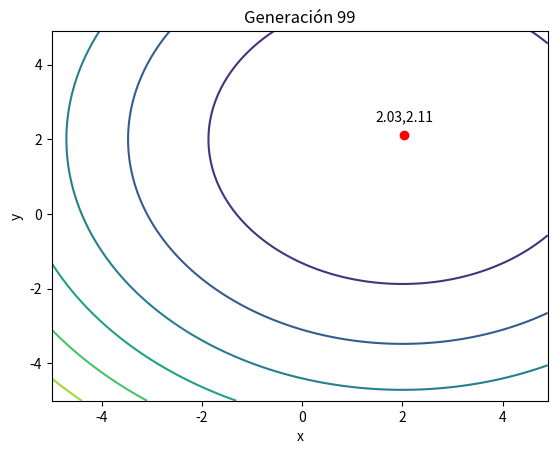

Python code for this plot:
#   Sergio Suárez Álvarez
#   217758497
#   Seminario de solución de problemas de Inteligencia Artificial 1
#
#   Este programa busca el mínimo global de una función
#   usando un algoritmo genético clásico.
#   Para más información sobre el GA, visite https://towardsdatascience.com/introduction-to-genetic-algorithms-including-example-code-e396e98d8bf3#:~:text=A%20genetic%20algorithm%20is%20a,offspring%20of%20the%20next%20generation
#
#
#

"""
    Encuentra el mínimo global de una función

    Classes:

        GA

    Variables:
        ga

"""


# Librerías necesarias para el correcto funcionamiento
# de nuestro programa
import matplotlib.pyplot as plt
import numpy as np
import operator


# Función objetivo 2
def f2(x1, x2):
    """
    Evalúa la función objetivo en el punto x,y

        Parameters:
            x (Numeric): coordenada en el eje "x"
            y (Numeric): coordenada en el eje "y"

        Returns:
            z (Numeric): valor de la función en x,y

    """

    # Evaluamos la función objetivo en x,y
    z = (x1 - 2) ** 2 + (x2 - 2) ** 2

    return z


# Clase para ejecutar el algoritmo genético
class GA:
    """
    Clase que ejecuta el algoritmo genético para obtener
    el mínimo global (aproximado) de una función


    Attributes
    ----------
    f: function
        Función objetivo a la cual se le calculará el mínimo global
    pop_size: Numeric
        El tamaño de la población de las posibles soluciones
    dimension: Numeric
        La dimensión o número de variables a calcular
    xl: Numeric
        Límite inferior en "x"
    xu: Numeric
        Límite superior en "x"
    yl: Numeric
        Límite inferior en "y"
    yu: Numeric
        Límite superior en "y"
    x: ndarray
        Matriz con la población de posibles soluciones
    fitness: dictionary
        Lista de aptitudes de la población
    X: array
        Lista de una dimensión que representa coordenadas de una matriz, para
        graficar el vector "x"
    Y: array
        Lista de una dimensión que representa coordenadas de una matriz, para
        graficar el vector "y"
    Z: array
        Lista de una dimensión que representa coordenadas de una matriz, para
        graficar el vector "z"


    Methods
    -------
    plot():
        Grafica la función en el rango especificado
    start(generations):
        Inicia la simulación hasta completar las generaciones
    _initialize(xl_vector, xu_vector):
        Inicializa a la población con valores aleatorios
    _evaluation():
        Evalúa cada individuo de la población para opbtener su aptitud
    _create_childs_by_selecting_parents():
        Itera por la población, seleccionando a dos padres para crear hijos
    _mix(first_parent, second_parent):
        Cruza entre dos padres para crear dos hijos, intercambiando el material genético
    _mutate(y, pm, xl, xu):
        Muta a los hijos con una probablidad baja
    """

    # Método ejecutado al instanciar la clase, recibe la función objetivo,
    # el tamaño de la población (con valor por defecto de 100),
    # y los límites tanto superior como inferior de "x" y "y"
    def __init__(self, f, pop_size=100, xl=-5, xu=5, yl=-5, yu=5):
        """
        Inicializa la clase con el rango de valores, la función objetivo
        y el tamaño de la población

        Paramenters:
            f (function): Función que retorna el valor al evaluar la función objetivo en un punto
            pop_size (Numeric): Tamaño de la población
            xl (Numeric): Límite inferior en "x"
            xu (Numeric): Límite superior en "x"
            yl (Numeric): Límite inferior en "y"
            yu (Numeric): Límite superior en "y"

        Returns:
            None
        """

        self.f = f
        self.pop_size = pop_size

        # Inicializamos la dimension en 2
        self.dimension = 2
        self.xl = xl
        self.xu = xu
        self.yl = yl
        self.yu = yu

        # Creamos una matriz de DxN vacía, en esta se colocará la población en
        # cada generación
        self.x = np.empty((self.dimension, pop_size))

        # Inicializamos la lista de aptitudes como vacía
        self.fitness = {}

        # Rango de valores entre el límite inferior y superior con una separación de 0.1
        # Se crea un rango tanto para "x" como para "y"
        x_range = np.arange(self.xl, self.xu, 0.1)
        y_range = np.arange(self.yl, self.yu, 0.1)

        # Nuestros vectores "x" y "y"
        self.X, self.Y = np.meshgrid(x_range, y_range)

        # Calculamos nuestro vector "z" evaluando en la función objetivo "x" y "y"
        self.Z = self.f(self.X, self.Y)

    # Función que grafica el contour de la función objetivo en el rango especificado
    def plot(self):
        """
        Grafica la función objetivo en el rango especificado

            Parameters:
                None

            Returns:
                None

        """

        # Se usa matplotlib para plotear nuestro contour
        plt.contour(self.X, self.Y, self.Z)
        plt.show()

    # Función inicial que comenza con la simulación del algoritmo genético
    def start(self, generations=1000):
        """
        Utiliza el algoritmo genético para simular la evolución

            Parameters:
                generations (Numeric): Número de iteraciones (generaciones) a realizar

            Returns:
                None
        """

        print("\n\nIniciando simulación..\nEsto puede llevar bastante tiempo\n")

        # Creamos dos vectores con numpy para nuestros límites.
        # Se usa este tipo de vector y no un array porque numpy nos permita
        # realizar operaciones con ellos de una manera muy sencilla
        xl_vector = np.array([self.xl, self.yl])
        xu_vector = np.array([self.xu, self.yu])

        # 1. Llamamos a nuestro método encargado de inicializar la población
        self._initialize(xl_vector, xu_vector)

        # Iteramos en las generaciones
        for i in range(generations):

            # 2. Evaluamos los individuos de la población, calculando su aptitud
            self._evaluation()

            # 3. Se obtiene una matriz de hijos seleccionado a los padres mejor calificados
            childs = self._create_childs_by_selecting_parents()

            # 4. Se mutan los hijos, con una paqueña probabilidad
            self._mutate(childs, 0.01, xl_vector, xu_vector)

            # 5. Los hijos se convierten en la nueva población
            self.x = childs

            # Se grafica en el contour el punto con mejor aptitud
            self._plot_contour(i)

        # Esta línea nos permite tener la gráfica "abierta" mientras el algoritmo sigue corriendo
        plt.show()

        # Finalmente obtenemos nuestro vector con mejor aptitud
        x_best, y_best = self._get_best_fitness()
        print(
            "Mínimo global en x={}, y={}, f(x)={}\n".format(
                round(x_best, 2), round(y_best, 2), round(self.f(x_best, y_best), 2)
            )
        )

    # Función que inicializa la población
    def _initialize(self, xl_vector, xu_vector):
        """
        Inicializa la población

            Parameters:
                xl_vector (ndarray): Vector con los límites inferiores del rango
                xu_vector (ndarray): Vector con los límites superiores del rango

            Returns:
                None
        """

        # Se itera creando individuos dentro del espacio de trabajo del espacio continuo
        for i in range(self.pop_size):
            self.x[:, i] = xl_vector + (xu_vector - xl_vector) * np.array(
                (np.random.random(), np.random.random())
            )

    # Función que evalua cada individuo de la población, calculando su aptitud
    def _evaluation(self):
        """
        Evalúa los individuos de la población para calcular su aptitud

            Parameters:
                None

            Returns:
                None
        """

        for i in range(self.pop_size):
            # Se evalúa el individuo en la función objetivo
            fx = self.f(self.x[0, i], self.x[1, i])

            # Se calcula su aptitud
            if fx >= 0:
                self.fitness[i] = 1 / (1 + fx)
            else:
                self.fitness[i] = 1 + abs(fx)

    # Función que crea a los hijos en base a la selección de dos padres
    def _create_childs_by_selecting_parents(self):
        """
        Crea una nueva población de hijos seleccionado a los dos
        padres aptos mediante ruleta

            Parameters:
                None

            Returns:
                childs (ndarray): Matriz con los hijos creados
        """

        # Se crea una matriz vacía donde se colocarán los hijos
        childs = np.empty((self.dimension, self.pop_size))

        # Se itera de dos en dos en la población actual
        for i in range(0, self.pop_size, 2):

            # Se selecciona a los padres mediante ruleta
            first_parent = self._get_index_by_roulette_wheel_selection()

            # Se crea un segundo padre igual al primero para poder
            # realizar la comprobación de abajo
            second_parent = first_parent

            # El algortitmo dice que se seleccione a los padres n1 y n2 donde n1 != n2
            # por eso se realiza esta comprobación
            while second_parent == first_parent:
                second_parent = self._get_index_by_roulette_wheel_selection()

            # Se cruza a los padres para crear a los dos hijos
            first_child, second_child = self._mix(
                self.x[:, first_parent], self.x[:, second_parent]
            )

            # Se agregan a la matriz
            childs[:, i] = first_child
            childs[:, i + 1] = second_child

        return childs

    # Función para cruzar a los padres y crear a los hijos
    def _mix(self, first_parent, second_parent):
        """
        Cruza a los padres y retorna los hijos

            Parameters:
                first_parent (vector): El primer padre
                second_parent (vector): El segundo padre

            Returns:

        """

        # Se crea el punto de cruce
        D = len(first_parent)
        pc = np.random.randint(0, D)

        # Se les coloca el material genético
        first_child = first_parent
        second_child = second_parent

        # A partir del punto de cruce se les pasa la información respectivamente
        first_child[pc:] = second_parent[pc:]
        second_child[pc:] = first_parent[pc:]

        return first_child, second_child

    # Función que crea mutaciones en los hijos
    def _mutate(self, y, pm, xl, xu):
        """
        Muta a los hijos con una paqueña probabilidad

            Parameters:
                y (ndarray): La matriz de hijos
                pm (Numeric): Probabilidad de mutación.
                xl (vector): Vector de los límites inferiores del rango
                xu (vector): Vector de los límites superiores del rango

            Returns:
                None
        """

        # Se itera por absolutamente todos los hijos
        for i in range(self.pop_size):
            for j in range(self.dimension):

                # Se crea un número aleatorio y si este es menor que la probabilidad de mutación
                # entonces este hijo se muta con la fórmula utilizada en la inicialización
                if np.random.random() < pm:
                    y[j, i] = xl[j] + (xu[j] - xl[j]) * np.random.random()

    # Función de utilidad para obtener un índice de los individuos de la población
    # utilizando el algoritmo de la selección por ruleta, que selecciona con mayor
    # probabilidad a los individuos con mejor aptitud
    def _get_index_by_roulette_wheel_selection(self):
        """
        Obtiene un índice de la matriz de los individuos mediante el algoritmo
        de la ruleta para seleccionar a los padres con mejor (probablemente) aptitud

            Parameters:
                None

            Returns:
                i (Numeric): Índice del individuo de la población
                /pop_size (Numeric): Si no se encuentra un individuo se devuelve el último elemento
        """

        # Se obtiene la aptitud total
        total_fitness = sum(self.fitness.values())

        r = np.random.random()
        p_sum = 0

        for i in range(self.pop_size):
            p_sum += self.fitness[i] / total_fitness

            if p_sum >= r:
                return i

        return self.pop_size

    # Función que retorn el elemento con mejor aptitud de la población
    def _get_best_fitness(self):
        """
        Retorna el individuo de la población con mejor aptitud

            Parameters:
                None

            Returns:
                x, y (tuple): El vector con mejor aptitud
        """

        # Como la aptitud es un diccionario se debe de realizar lo siguiente
        # para obtener el key que tenga un value más alto
        key = max(self.fitness.items(), key=operator.itemgetter(1))[0]

        x = self.x[0, key]
        y = self.x[1, key]

        return x, y

    # Función que plotea tanto la gráfica de la función objetivo
    # como el punto con mejor aptitud en cada generación
    # Esta función se ejecuta en cada generación
    def _plot_contour(self, i):
        """
        Grafica la función objetivo y el punto con mejor aptitud de cada generación

            Parameters:
                i (Numeric): La generación actual

            Returns:
                None

        """

        # Limpíamos la gráfica para eliminar el marcador de la generación pasada
        plt.clf()

        # Ploteamos la gráfica
        plt.contour(self.X, self.Y, self.Z)

        # Obtenemos el mejor vector
        x, y = self._get_best_fitness()

        # Ploteamos el mejor vector
        self._plot_point(x, y, i)

        plt.xlabel("x")
        plt.ylabel("y")

        # Se usa una pausa para que se actualice la gráfica
        plt.pause(0.005)

    # Función que plotea un punto en la gráfica
    def _plot_point(self, x, y, i):
        """
        Plotea un solo (x,y) en la gráfica

            Parameters:
                x (Numeric): Coordenada en "x"
                y (Numeric): Coordenada en "y"
                i (Numeric): Generación actual

            Returns:
                None
        """

        # Se le coloca como título a la gráfica la generación actual
        plt.title("Generación {}".format(i))

        label = "{:.2f},{:.2f}".format(x, y)
        plt.annotate(
            label, (x, y), textcoords="offset points", xytext=(0, 10), ha="center"
        )

        # Se plotea el punto
        plt.plot(x, y, "ro")


# Se instancia la clase con la función objetivo y una población de 200
ga = GA(f2, pop_size=200)

# ga.plot()

# Se inicia la simulación con 1000 generaciones
ga.start(generations=100)
